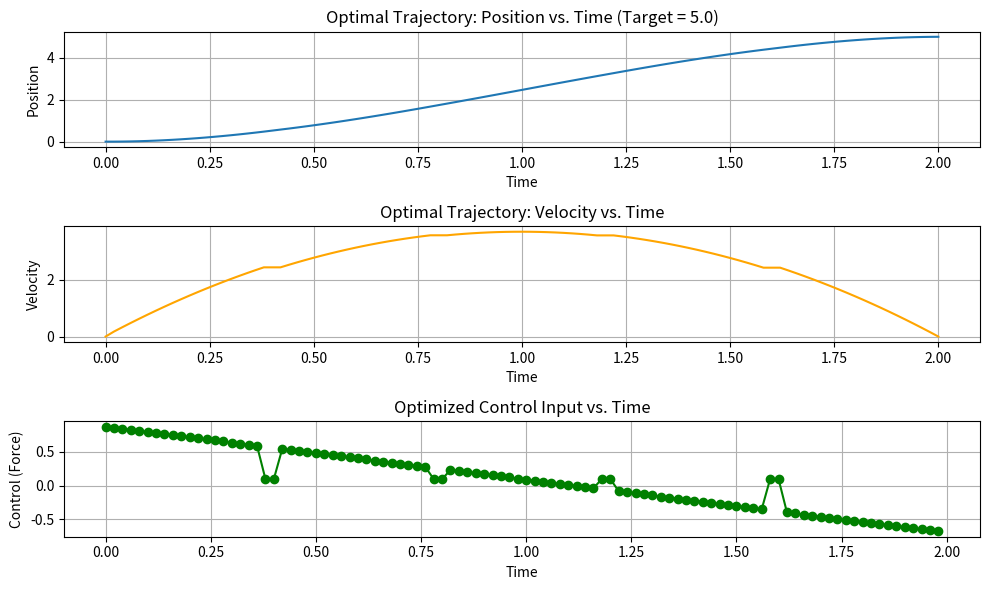

The matplotlib source for this figure:
import numpy as np
import matplotlib.pyplot as plt
from scipy.optimize import minimize

# Constants
g = 9.81  # Acceleration due to gravity (m/s^2)

# Define the system dynamics for position (x) and velocity (v)
def dynamics(state, control_input, mass, friction_coefficient):
    x, v = state
    dxdt = v
    # Frictional force opposes the direction of motion
    frictional_force = friction_coefficient * mass * g * np.sign(v) if v != 0 else 0
    dvdt = (control_input - frictional_force) / mass  # Include friction
    return np.array([dxdt, dvdt])

# Objective function: Minimize control effort (force squared)
def minimize_control_effort(control_inputs):
    return np.sum(control_inputs**2)  # Minimize the sum of squared control inputs

# Constraint function: Ensure dynamics are satisfied at collocation points
def enforce_constraints(control_inputs, initial_state, target_state, dt, num_steps_per_shot, num_shots, mass, friction_coefficient):
    state = np.zeros((2, num_steps_per_shot * num_shots + 1))  # State vector (position and velocity)
    state[:, 0] = initial_state  # Initial state

    # Simulate the system using the control inputs
    for shot in range(num_shots):
        for i in range(num_steps_per_shot):
            idx = shot * num_steps_per_shot + i
            state[:, idx + 1] = state[:, idx] + dynamics(state[:, idx], control_inputs[idx], mass, friction_coefficient) * dt

    # Collocation constraints: Ensure dynamics are satisfied at segment boundaries
    collocation_constraints = []
    for shot in range(1, num_shots):
        idx = shot * num_steps_per_shot
        # Dynamics at the boundary
        dz = dynamics(state[:, idx], control_inputs[idx], mass, friction_coefficient)
        # Collocation constraint: Match the dynamics
        collocation_constraints.extend(state[:, idx] - state[:, idx - 1] - dz * dt)

    # Final state constraint: position = target_position, velocity = 0
    final_state_constraints = [state[0, -1] - target_state[0], state[1, -1] - target_state[1]]

    return np.array(collocation_constraints + final_state_constraints)

# Multi-shot optimization with collocation
def optimize_trajectory(initial_state, target_state, num_steps_per_shot, num_shots, total_time, mass, friction_coefficient):
    dt = total_time / (num_steps_per_shot * num_shots)  # Time step size
    times = np.linspace(0, total_time, num_steps_per_shot * num_shots + 1)  # Time vector

    # Initial guess for control inputs (force)
    initial_guess_controls = np.ones(num_steps_per_shot * num_shots) * 0.1  # Small initial force

    # Define the constraint dictionary
    constraints = {
        'type': 'eq',
        'fun': enforce_constraints,
        'args': (initial_state, target_state, dt, num_steps_per_shot, num_shots, mass, friction_coefficient)
    }

    # Run the optimization to minimize control effort, subject to constraints
    result = minimize(minimize_control_effort, initial_guess_controls, constraints=constraints, method='SLSQP')

    if result.success:
        print("Optimization successful!")
    else:
        print("Optimization failed:", result.message)

    return result.x, times

# Simulate the system using the optimized control inputs
def simulate_system(optimized_controls, initial_state, dt, num_steps_per_shot, num_shots, mass, friction_coefficient):
    state = np.zeros((2, num_steps_per_shot * num_shots + 1))  # State vector (position and velocity)
    state[:, 0] = initial_state  # Initial state

    # Simulate the system using the optimized control inputs
    for shot in range(num_shots):
        for i in range(num_steps_per_shot):
            idx = shot * num_steps_per_shot + i
            state[:, idx + 1] = state[:, idx] + dynamics(state[:, idx], optimized_controls[idx], mass, friction_coefficient) * dt

    return state

# Plot the results
def plot_results(time, position, velocity, optimized_controls, target_position):
    plt.figure(figsize=(10, 6))

    # Plot position over time
    plt.subplot(3, 1, 1)
    plt.plot(time, position, label="Position")
    plt.xlabel("Time")
    plt.ylabel("Position")
    plt.title(f"Optimal Trajectory: Position vs. Time (Target = {target_position})")
    plt.grid(True)

    # Plot velocity over time
    plt.subplot(3, 1, 2)
    plt.plot(time, velocity, label="Velocity", color="orange")
    plt.xlabel("Time")
    plt.ylabel("Velocity")
    plt.title("Optimal Trajectory: Velocity vs. Time")
    plt.grid(True)

    # Plot control input over time
    plt.subplot(3, 1, 3)
    plt.plot(time[:-1], optimized_controls, label="Control (Force)", color="green", marker='o')
    plt.xlabel("Time")
    plt.ylabel("Control (Force)")
    plt.title("Optimized Control Input vs. Time")
    plt.grid(True)

    plt.tight_layout()
    plt.show()

# Main function
def main():
    # Define parameters
    num_steps_per_shot = 20  # Number of time steps per shot
    num_shots = 5  # Number of shots
    total_time = 2.0  # Total time duration
    target_position = 5.0  # Target position
    mass = 0.10  # Mass of the boulder (kg)
    friction_coefficient = 0.1  # Coefficient of friction
    initial_state = np.array([0, 0])  # Initial state: [0, 0] (position 0, velocity 0)
    target_state = np.array([target_position, 0])  # Final state: [target_position, 0]

    # Run the optimization
    optimized_controls, times = optimize_trajectory(initial_state, target_state, num_steps_per_shot, num_shots, total_time, mass, friction_coefficient)

    # Simulate the system with the optimized control
    states = simulate_system(optimized_controls, initial_state, total_time / (num_steps_per_shot * num_shots), num_steps_per_shot, num_shots, mass, friction_coefficient)
    position = states[0, :]
    velocity = states[1, :]

    # Plot the results
    plot_results(times, position, velocity, optimized_controls, target_position)

# Entry point of the script
if __name__ == "__main__":
    main()